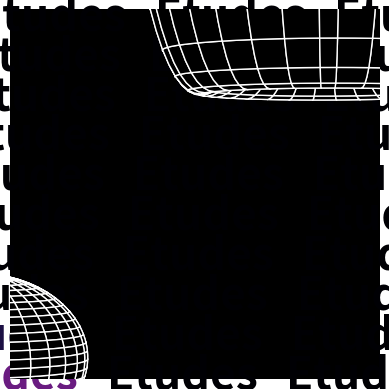

Recreate this plot in Python. (Note: this script raises an exception after producing the figure.)
import math
import numpy
import matplotlib.pyplot

def main():
  n = 64
  a = 320
  num_frames = 300
  rng = numpy.random.default_rng()
  cmap = matplotlib.cm.get_cmap("magma")
  frames = numpy.arange(0, num_frames, 1)
  fig, ax = matplotlib.pyplot.subplots(subplot_kw={"projection":"3d"})
  for frame in frames:
    ax.clear()
    ax.axis("off")
    ax.view_init(elev=0, azim=0)

    rad = 2 * math.pi * frame / num_frames / 8 
    scl = (math.cos(rad) + 1) / 8 

    for i in numpy.arange(-2*a, 2*a, 80):
      for k in numpy.arange(-2*a, 2*a, 270):
        ax.text(x=-a, y=k+i//10, z=i, s="Etudes ", size=32, weight="bold", color=cmap(math.cos(2*math.pi*((i+k+4*a)/(8*a)+frame/num_frames))), zorder=-12) 

    r = numpy.linspace(0, math.pi, n)
    p = numpy.linspace(0, 2*math.pi, n) + rad 
    R, P = numpy.meshgrid(r, p)
    X1, Y1 = R*numpy.cos(P), R*numpy.sin(P)
    Z1 = ((R**2 - 1)**2)
    ax.plot_surface(a//2*X1+a//2, a//2*Y1+a//2, a//2*Z1+a//2, color="black", edgecolor="white", antialiased=True, zorder=12)

    r = numpy.linspace(0, math.pi, n)
    p = numpy.linspace(0, 2*math.pi, n) - rad 
    X2 = numpy.outer(numpy.cos(p), numpy.sin(r))
    Y2 = numpy.outer(numpy.sin(p), numpy.sin(r))
    Z2 = numpy.outer(numpy.ones(p.size), numpy.cos(r))
    ax.plot_surface(a//2*X2-a//2, a//2*Y2-a, a//2*Z2-a, color="black", edgecolor="white", antialiased=True, zorder=12)
    
    ax.set_xlim(-a/2, a/2)
    ax.set_ylim(-a/2, a/2)
    ax.set_zlim(-a/2, a/2)
    ax.set_facecolor((0,0,0))
    matplotlib.pyplot.savefig(f"frames/{frame:03d}.png", dpi=300, bbox_inches="tight", pad_inches=0.0)


if __name__ == "__main__":
  main()
